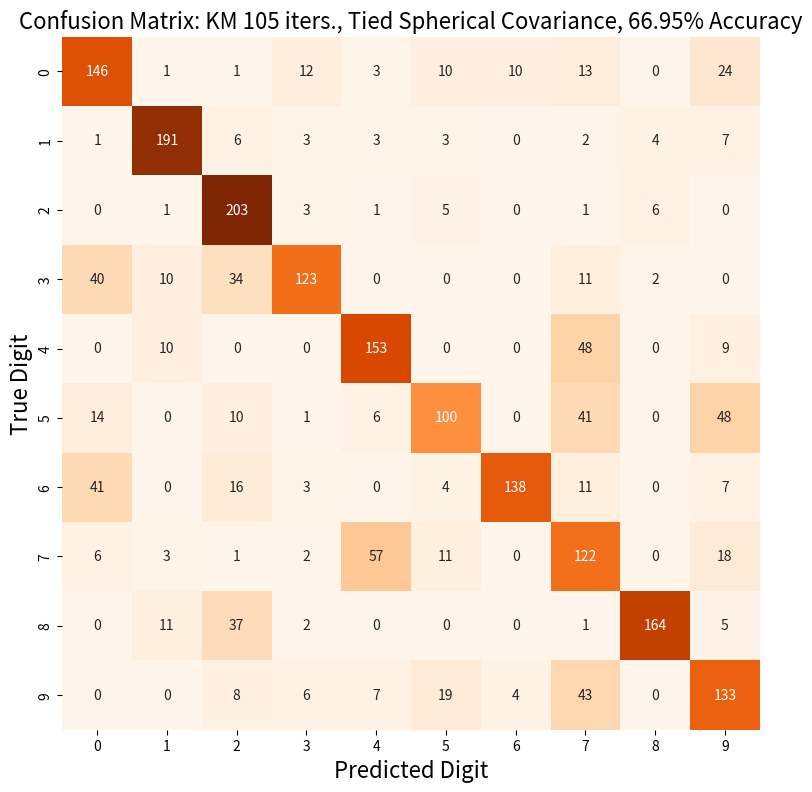

The script that saved this image:
import seaborn as sns
import matplotlib.pyplot as plt
import numpy as np

# data for confusion matrix
confusion_matrix = [
    [146, 1, 1, 12, 3, 10, 10, 13, 0, 24],
    [1, 191, 6, 3, 3, 3, 0, 2, 4, 7],
    [0, 1, 203, 3, 1, 5, 0, 1, 6, 0],
    [40, 10, 34, 123, 0, 0, 0, 11, 2, 0],
    [0, 10, 0, 0, 153, 0, 0, 48, 0, 9],
    [14, 0, 10, 1, 6, 100, 0, 41, 0, 48],
    [41, 0, 16, 3, 0, 4, 138, 11, 0, 7],
    [6, 3, 1, 2, 57, 11, 0, 122, 0, 18],
    [0, 11, 37, 2, 0, 0, 0, 1, 164, 5],
    [0, 0, 8, 6, 7, 19, 4, 43, 0, 133]
]

# K-means or EM
method = 'KM'
# number of iterations of method
iters = 105
# type of covariance
cov = 'Tied Spherical'
# accuracy from notebook output
overall_accuracy = 66.95

plt.figure(figsize=(9, 9))
sns.heatmap(confusion_matrix, annot=True, fmt='d', cmap='Oranges', cbar=False)

plt.xlabel('Predicted Digit', size=16)
plt.ylabel('True Digit', size=16)
plt.title(f'Confusion Matrix: {method} {iters} iters., {cov} Covariance, {overall_accuracy}% Accuracy', size=16)
plt.show()
